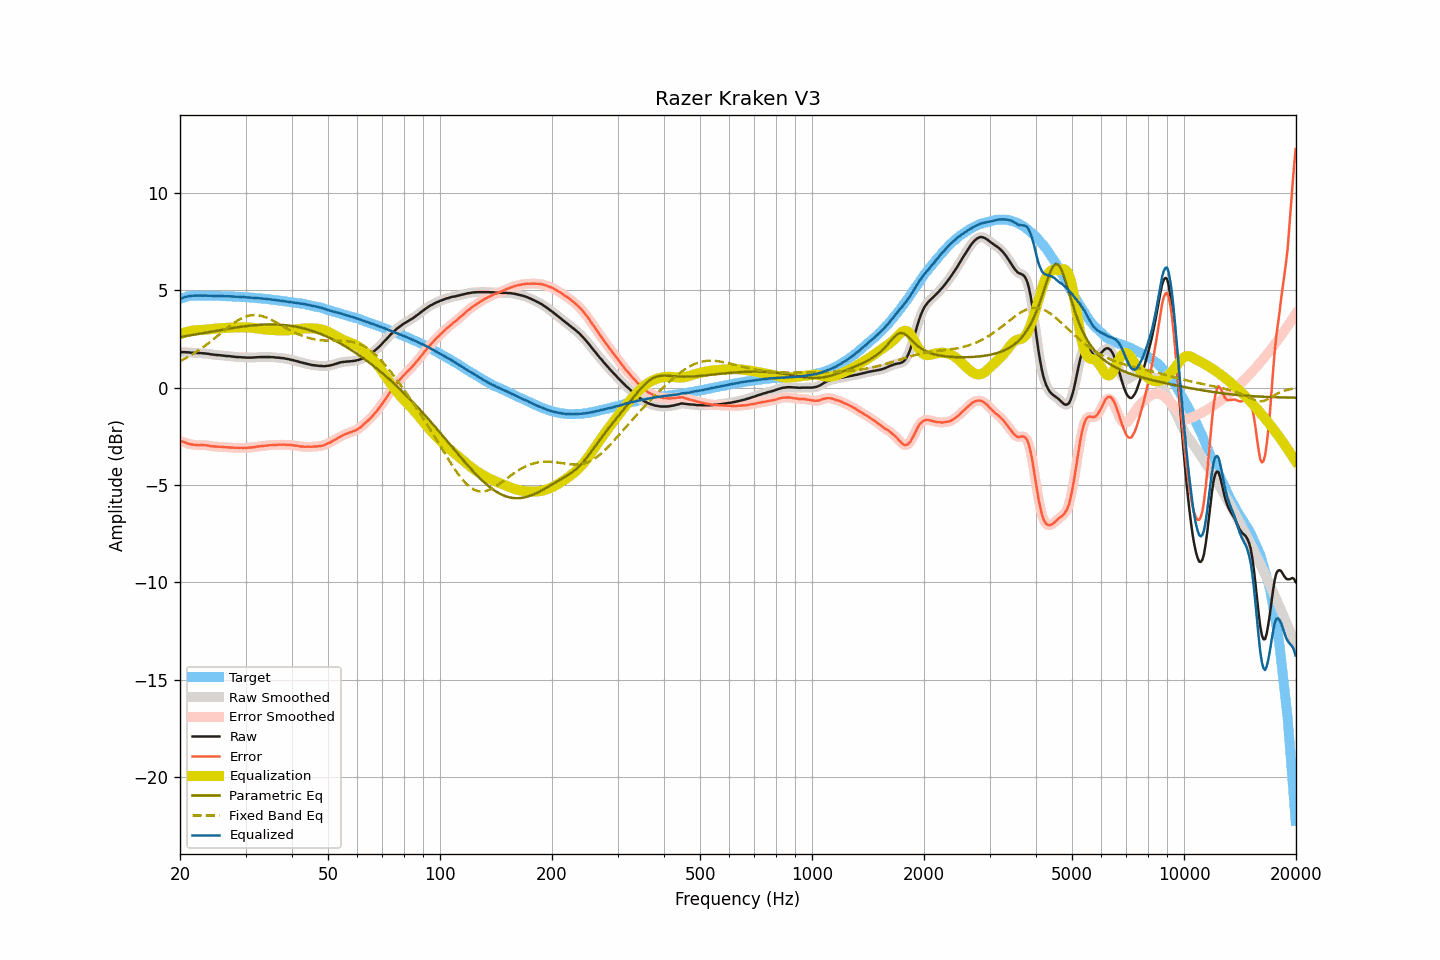

The file beside this chart, header and first rows:
frequency, raw, smoothed, error, error_smoothed, equalization, parametric_eq, fixed_band_eq, equalized_raw, equalized_smoothed, target
20.00, 1.81, 1.81, -2.74, -2.74, 2.73, 2.59, 1.36, 4.54, 4.54, 4.55
20.20, 1.82, 1.82, -2.76, -2.76, 2.76, 2.61, 1.40, 4.58, 4.58, 4.58
20.40, 1.82, 1.82, -2.79, -2.79, 2.80, 2.62, 1.44, 4.61, 4.61, 4.61
20.61, 1.82, 1.82, -2.81, -2.82, 2.82, 2.63, 1.48, 4.64, 4.64, 4.63
20.81, 1.81, 1.81, -2.85, -2.85, 2.85, 2.65, 1.53, 4.66, 4.66, 4.66
21.02, 1.81, 1.81, -2.88, -2.88, 2.87, 2.66, 1.57, 4.68, 4.68, 4.69
21.23, 1.80, 1.80, -2.90, -2.90, 2.89, 2.67, 1.62, 4.69, 4.69, 4.70
21.44, 1.79, 1.79, -2.92, -2.92, 2.91, 2.69, 1.67, 4.70, 4.70, 4.71
21.66, 1.79, 1.79, -2.93, -2.93, 2.93, 2.70, 1.72, 4.72, 4.71, 4.72
21.87, 1.78, 1.78, -2.94, -2.94, 2.94, 2.72, 1.77, 4.72, 4.72, 4.72
22.09, 1.78, 1.78, -2.95, -2.95, 2.95, 2.73, 1.82, 4.72, 4.72, 4.72
22.31, 1.77, 1.77, -2.96, -2.95, 2.95, 2.75, 1.88, 4.72, 4.72, 4.72
22.54, 1.77, 1.77, -2.95, -2.96, 2.95, 2.76, 1.93, 4.72, 4.72, 4.72
22.76, 1.77, 1.77, -2.95, -2.95, 2.95, 2.77, 1.99, 4.72, 4.72, 4.72
22.99, 1.76, 1.76, -2.95, -2.95, 2.96, 2.79, 2.05, 4.72, 4.72, 4.71
23.22, 1.76, 1.76, -2.95, -2.96, 2.96, 2.80, 2.11, 4.72, 4.72, 4.71
23.45, 1.75, 1.75, -2.96, -2.96, 2.97, 2.82, 2.17, 4.72, 4.72, 4.71
23.69, 1.74, 1.74, -2.97, -2.97, 2.98, 2.83, 2.23, 4.72, 4.72, 4.71
23.92, 1.73, 1.73, -2.98, -2.99, 2.99, 2.85, 2.29, 4.72, 4.71, 4.71
24.16, 1.71, 1.71, -3.01, -3.00, 3.00, 2.86, 2.36, 4.71, 4.71, 4.72
24.40, 1.70, 1.70, -3.02, -3.01, 3.01, 2.88, 2.42, 4.71, 4.71, 4.72
24.65, 1.69, 1.69, -3.02, -3.02, 3.02, 2.89, 2.49, 4.71, 4.70, 4.71
24.89, 1.68, 1.68, -3.03, -3.03, 3.03, 2.91, 2.56, 4.70, 4.70, 4.71
25.14, 1.67, 1.67, -3.04, -3.03, 3.03, 2.92, 2.63, 4.70, 4.70, 4.70
25.39, 1.67, 1.67, -3.03, -3.04, 3.04, 2.94, 2.69, 4.71, 4.70, 4.70
25.65, 1.66, 1.66, -3.04, -3.04, 3.04, 2.95, 2.76, 4.70, 4.70, 4.70
25.91, 1.65, 1.65, -3.04, -3.05, 3.05, 2.96, 2.83, 4.70, 4.70, 4.69
26.16, 1.64, 1.64, -3.05, -3.05, 3.05, 2.98, 2.90, 4.69, 4.69, 4.69
26.43, 1.63, 1.63, -3.06, -3.06, 3.06, 2.99, 2.97, 4.69, 4.69, 4.69
26.69, 1.62, 1.62, -3.07, -3.07, 3.07, 3.01, 3.03, 4.68, 4.69, 4.69
26.96, 1.62, 1.62, -3.07, -3.07, 3.07, 3.02, 3.10, 4.69, 4.69, 4.69
27.23, 1.61, 1.61, -3.08, -3.08, 3.08, 3.03, 3.16, 4.69, 4.68, 4.69
27.50, 1.60, 1.60, -3.09, -3.08, 3.08, 3.05, 3.22, 4.68, 4.68, 4.68
27.77, 1.59, 1.59, -3.08, -3.09, 3.09, 3.06, 3.28, 4.67, 4.67, 4.67
28.05, 1.58, 1.58, -3.09, -3.09, 3.09, 3.07, 3.34, 4.67, 4.67, 4.67
28.33, 1.57, 1.57, -3.09, -3.09, 3.09, 3.08, 3.40, 4.66, 4.66, 4.66
28.62, 1.57, 1.57, -3.09, -3.09, 3.09, 3.10, 3.45, 4.66, 4.66, 4.66
28.90, 1.56, 1.56, -3.10, -3.09, 3.10, 3.11, 3.50, 4.65, 4.66, 4.66
29.19, 1.56, 1.56, -3.09, -3.09, 3.10, 3.12, 3.54, 4.65, 4.65, 4.64
29.48, 1.55, 1.55, -3.10, -3.10, 3.10, 3.13, 3.58, 4.65, 4.65, 4.65
29.78, 1.55, 1.55, -3.09, -3.10, 3.10, 3.14, 3.62, 4.64, 4.64, 4.64
30.08, 1.54, 1.54, -3.10, -3.10, 3.09, 3.15, 3.65, 4.63, 4.63, 4.64
30.38, 1.54, 1.54, -3.09, -3.09, 3.09, 3.16, 3.67, 4.63, 4.63, 4.63
30.68, 1.54, 1.54, -3.09, -3.09, 3.08, 3.17, 3.69, 4.62, 4.62, 4.63
30.99, 1.54, 1.54, -3.07, -3.08, 3.08, 3.18, 3.71, 4.62, 4.62, 4.61
31.30, 1.54, 1.54, -3.07, -3.07, 3.07, 3.19, 3.72, 4.61, 4.61, 4.61
31.61, 1.55, 1.55, -3.06, -3.06, 3.06, 3.20, 3.72, 4.61, 4.60, 4.61
31.93, 1.55, 1.55, -3.05, -3.05, 3.05, 3.21, 3.72, 4.59, 4.60, 4.60
32.24, 1.56, 1.56, -3.03, -3.03, 3.03, 3.21, 3.72, 4.59, 4.59, 4.58
32.57, 1.56, 1.56, -3.02, -3.02, 3.02, 3.22, 3.70, 4.58, 4.58, 4.58
32.89, 1.57, 1.57, -3.01, -3.01, 3.01, 3.22, 3.69, 4.58, 4.58, 4.58
33.22, 1.57, 1.57, -3.00, -3.00, 3.00, 3.23, 3.67, 4.57, 4.57, 4.57
33.55, 1.57, 1.57, -2.99, -2.99, 2.99, 3.23, 3.65, 4.56, 4.56, 4.56
33.89, 1.57, 1.57, -2.98, -2.98, 2.98, 3.24, 3.62, 4.55, 4.55, 4.55
34.23, 1.57, 1.57, -2.98, -2.97, 2.97, 3.24, 3.59, 4.54, 4.54, 4.55
34.57, 1.57, 1.57, -2.97, -2.97, 2.97, 3.24, 3.55, 4.54, 4.54, 4.53
34.92, 1.57, 1.57, -2.95, -2.96, 2.96, 3.24, 3.51, 4.53, 4.53, 4.52
35.27, 1.56, 1.56, -2.96, -2.95, 2.95, 3.24, 3.47, 4.51, 4.52, 4.52
35.62, 1.56, 1.56, -2.95, -2.95, 2.95, 3.24, 3.43, 4.51, 4.50, 4.50
35.97, 1.55, 1.55, -2.94, -2.95, 2.94, 3.24, 3.38, 4.49, 4.49, 4.49
... 635 more rows
